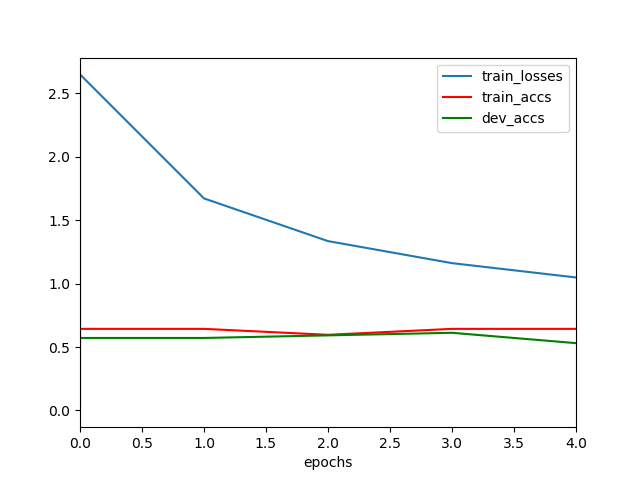

The file beside this chart, header and first rows:
	epochs	train_losses	train_accs	dev_accs
0	0	0.0	0.5352	0.551
1	0	2.651	0.6432	0.5714
2	1	1.672	0.6432	0.5714
3	2	1.335	0.5962	0.5918
4	3	1.162	0.6432	0.6122
5	4	1.049	0.6432	0.5306
